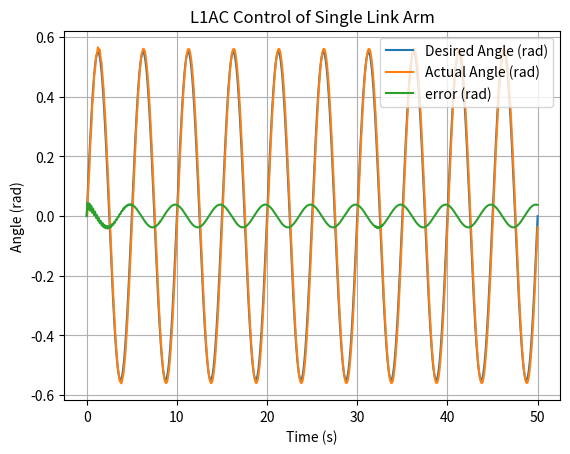

Recreate this plot in Python.
import numpy as np
import matplotlib.pyplot as plt
from dataclasses import dataclass

@dataclass
class State:
    """存储控制器的动态状态变量"""
    state_u_prev: float = 0.0      # 上一次的控制输入
    state_x_hat_in: float = 0.0    # 内部预测状态


class Precomputed:
    """存储预计算的参数并实现控制器操作"""
    
    def __init__(self, param_am: float, param_b: float, param_Ts: float, param_tau: float):
        """
        :param param_am: 理想模型的动态参数，决定输出增益
        :param param_b: 系统参数b，影响控制输入对系统输出的作用
        :param param_Ts: 基本可以设定成时间步长
        :param param_tau: 学习率
        """
        self.param_am: float = param_am  # 理想模型的动态参数
        self.param_b: float = param_b   # 系统参数b，影响控制输入对系统输出的作用
        self.param_Ts: float = param_Ts  # 自适应采样时间

        self.kr: float = self.param_am / self.param_b  # 计算理想控制器的增益
        self.Phi_Ts: float = (1 - np.exp(-self.param_am * self.param_Ts)) / self.param_am  # 计算状态更新公式
        self.exp_factor: float = np.exp(-self.param_am * self.param_Ts)
        self.k_u: float = (self.param_Ts / param_tau)
        self.k_u_prev: float = 1.0 - self.k_u
        self.k_inv_muy: float = 1/(self.Phi_Ts * self.param_b)

    def predict_core(self, x_hat_prev: float, u: float, sigma_hat: float) -> float:
        # 预测器的动态方程，用于估计下一步的系统状态
        # 状态变化率
        dx_hat: float = -self.param_am * x_hat_prev + self.param_b * (u + sigma_hat)
        # 更新预测状态
        x_hat: float = x_hat_prev + dx_hat * self.param_Ts
        return x_hat

    def control_core(self, state: State, desired_x1: float, now_x1: float) -> tuple[float, State]:
        x_tilde: float = state.state_x_hat_in - now_x1  # 计算状态误差

        sigma_hat: float = self.estimator(x_tilde)  # 估计系统不确定性

        # 控制器设计，基于L1自适应控制原理
        # 控制输入由理想控制器输出减去系统不确定性估计值
        # 控制策略：这里随便给了一个u = self.kr * EXP_POS，这里必须根据不同被控对象进行调整
        u: float = self.kr * desired_x1 - sigma_hat
        # 应用滤波器：对u进行一个光顺
        u_f: float = self.k_u * u + self.k_u_prev * state.state_u_prev
        # 更新上一次控制输入
        
        # 创建新的状态对象
        new_state = State(
            state_u_prev=u_f,
            state_x_hat_in=self.predict_core(state.state_x_hat_in, u_f, sigma_hat)
        )

        return u_f, new_state

    def estimator(self, x_tilde: float) -> float:
        # 不确定性估计器，用于估计系统的不确定性
        # 通过状态误差计算出不确定性估计值
        # 计算状态误差的加权
        muy: float = self.exp_factor * x_tilde
        # 计算不确定性估计值
        sigma_hat: float = -muy * self.k_inv_muy
        return sigma_hat


# 使用示例
class L1AdaptiveController:
    def __init__(self, param_am: float, param_b: float, param_Ts: float, param_tau: float):
        self.precomputed = Precomputed(param_am, param_b, param_Ts, param_tau)
        self.state = State()

    def control_core(self, desired_x1: float, now_x1: float) -> float:
        u_f, self.state = self.precomputed.control_core(self.state, desired_x1, now_x1)
        return u_f
# 参数设置
dt = 0.001  # 时间步长

# 初始化控制器
controller = L1AdaptiveController(param_am =19,
                                  param_b =1.1,
                                  param_Ts = dt,
                                  param_tau =0.001)


# 

# 单机械臂模型
class SingleLinkArm:
    def __init__(self, length, dt):
        self.length = length
        self.angle = 0
        self.angular_velocity = 0
        self.dt = dt

    def update(self, torque):
        # 这里假设机械臂的转动惯量和阻尼系数为1
        inertia = 1
        damping = 1
        self.angular_velocity += (torque - damping * self.angular_velocity) / inertia * self.dt
        self.angle += self.angular_velocity * self.dt

    def get_position(self):
        x = self.length * np.cos(self.angle)
        y = self.length * np.sin(self.angle)
        return x, y

# 模拟参数
length = 1.0  # 机械臂长度

time = np.arange(0, 50, dt)  # 模拟时间

# 正弦轨迹参数
amplitude = 0.55  # 正弦轨迹振幅
frequency = 0.2  # 正弦轨迹频率
desired_angle = amplitude * np.sin(2 * np.pi * frequency * time)

arm = SingleLinkArm(length, dt)

# 记录机械臂的轨迹
actual_angle = []
errpr_angle = []
for t in time:
    error = desired_angle[int(t / dt)] - arm.angle
    errpr_angle.append(error)
    actual_angle.append(arm.angle)

    torque = controller.control_core(desired_angle[int(t / dt)], arm.angle)
    arm.update(torque)


# 画图
plt.figure()
plt.plot(time, desired_angle, label='Desired Angle (rad)')
plt.plot(time, actual_angle, label='Actual Angle (rad)')
plt.plot(time, errpr_angle, label='error (rad)')


plt.xlabel('Time (s)')
plt.ylabel('Angle (rad)')
plt.title('L1AC Control of Single Link Arm')
plt.legend()
plt.grid(True)
plt.show()